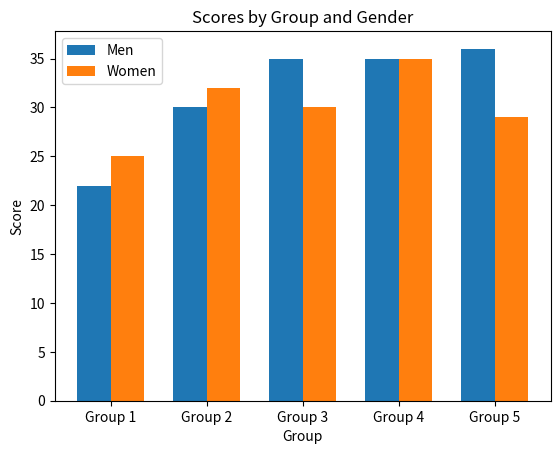

Reproduce this figure in Python.
import matplotlib.pyplot as plt
import numpy as np
from matplotlib.pyplot import legend

groups = ['Group 1','Group 2','Group 3','Group 4','Group 5']
men_scores = [22,30,35,35,36]
women_scores = [25,32,30,35,29]
x=np.arange(len(groups))
width=0.35
fig, ax = plt.subplots()
bars1 = ax.bar(x - width/2, men_scores,width,label='Men')
bars2=ax.bar(x + width/2,women_scores,width,label='Women')
ax.set_xlabel('Group')
ax.set_ylabel('Score')
ax.set_title('Scores by Group and Gender')
ax.set_xticks(x)
ax.set_xticklabels(groups)
ax.legend()
plt.savefig('women.png')

